Dataset: Trash_can (GitHub, KazamaRuri/Trash_can). Classes: 厨余垃圾 samples, 易拉罐 samples, 柚子皮 samples, 橘子桔皮 samples, 烟头 samples, 电池 samples (1), 矿泉水瓶 samples, 胡萝卜 samples, 菜叶 samples, 萝卜 samples.

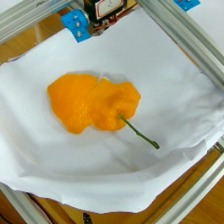
Label: 橘子桔皮 samples

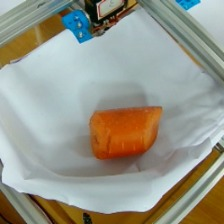
Label: 胡萝卜 samples

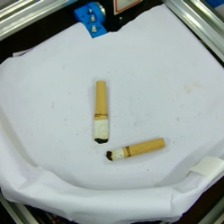
Label: 烟头 samples

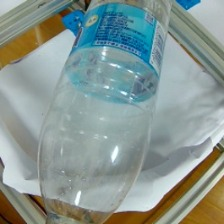
Label: 矿泉水瓶 samples

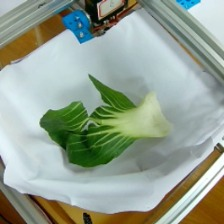
Label: 菜叶 samples

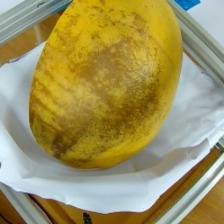
Label: 柚子皮 samples
